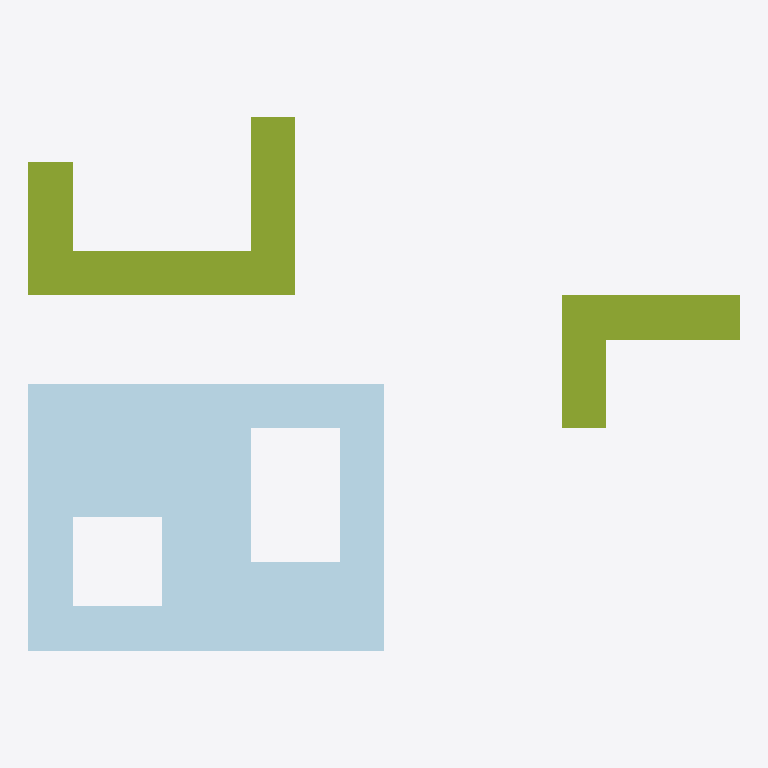
Plan cut of the same IFC building model at storey 'Ground floor' (level 0.00 m, cut at 1.40 m), seen from above with north up, elements coloured by IFC class: 3 members (olive), 1 plate (pale blue). No cut surface shows.
Extent 8.0 m × 6.0 m × 0.4 m (x, y, z). Storeys (1): Ground floor at 0.00 m. Elements (4): 3 IfcMember, 1 IfcPlate.

HEADER;
FILE_DESCRIPTION(('ViewDefinition [ReferenceView]'),'2;1');
FILE_NAME('visual-mapped.ifc','2026-09-19T00:00:00',('ifc-lens'),('ifc-lens'),'ifc-lens builder','ifc-lens','');
FILE_SCHEMA(('IFC4'));
ENDSEC;
DATA;
#15=IFCPROJECT('00000000000000000000G3',#5,'Test project',$,$,$,$,(#13),#10);
#18=IFCSITE('00000000000000000000G4',#5,'Site',$,$,#17,$,$,.ELEMENT.,$,$,$,$,$);
#21=IFCBUILDING('00000000000000000000G5',#5,'Building',$,$,#20,$,$,.ELEMENT.,$,$,$);
#24=IFCBUILDINGSTOREY('00000000000000000000G6',#5,'Ground floor',$,$,#23,$,$,.ELEMENT.,0.0);
#76=IFCPLATE('00000000000000000000GD',#5,'Perforated plate',$,$,#72,#75,$,$);
#67=IFCMEMBER('00000000000000000000GC',#5,'L mirrored',$,$,#64,#66,$,$);
#60=IFCMEMBER('00000000000000000000GB',#5,'L rotated',$,$,#57,#59,$,$);
#53=IFCMEMBER('00000000000000000000GA',#5,'L plain',$,$,#50,#52,$,$);
ENDSEC;
